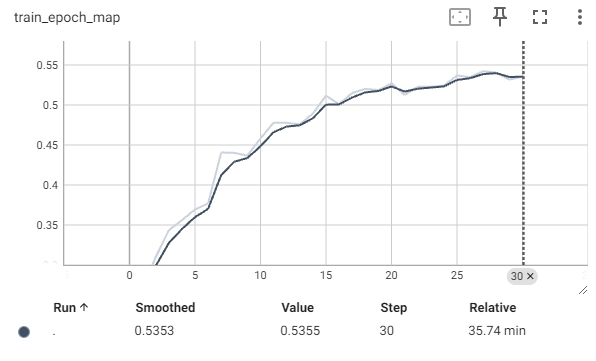

Values plotted in this chart, from the file beside it:
Wall time, Step, Value
1733817460, 1, 0.2711
1733817532, 2, 0.3098
1733817608, 3, 0.3435
1733817692, 4, 0.356
1733817782, 5, 0.3693
1733817855, 6, 0.377
1733817925, 7, 0.4406
1733817998, 8, 0.4401
1733818069, 9, 0.4368
1733818141, 10, 0.4582
1733818220, 11, 0.4779
1733818292, 12, 0.4777
1733818362, 13, 0.4758
1733818434, 14, 0.4893
1733818507, 15, 0.5117
1733818580, 16, 0.501
1733818655, 17, 0.5151
1733818730, 18, 0.52
1733818802, 19, 0.5187
1733818873, 20, 0.527
1733818947, 21, 0.5125
1733819019, 22, 0.5227
1733819090, 23, 0.5227
1733819160, 24, 0.5242
1733819231, 25, 0.5368
1733819305, 26, 0.5349
1733819380, 27, 0.5422
1733819460, 28, 0.5405
1733819532, 29, 0.5318
1733819604, 30, 0.5355
